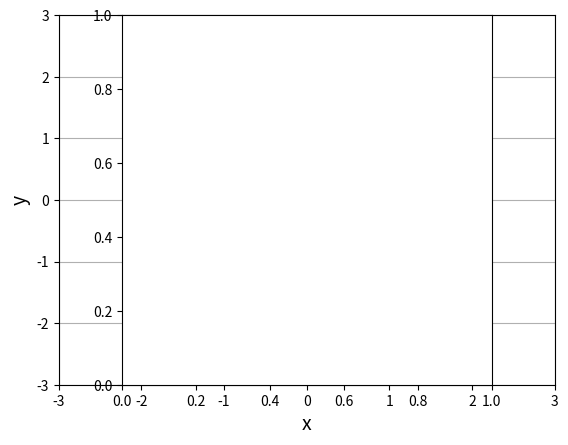

The matplotlib source for this figure:
import numpy as np
import matplotlib.pyplot as plt

a = np.array([2,3])
A = np.array([[2,-1],[2,-2]])
b = np.dot(A,a)

print('変換前のベクトル (a) :',a)
print('変換前のベクトル (b) :',b)

def arrow(start, size, color):
    plt.quiver(start[0], start[1], size[0], size[1], angles='xy', scale_units='xy', scale=1, color=color)

s = np.array([0,0])

arrow(s, a, color='black')
arrow(s, b, color='black')

plt.xlim([-3,3])
plt.ylim([-3,3])
plt.xlabel('x', size=14)
plt.ylabel('y', size=14)
plt.grid()
plt.axes().set_aspect('equal')
plt.show()